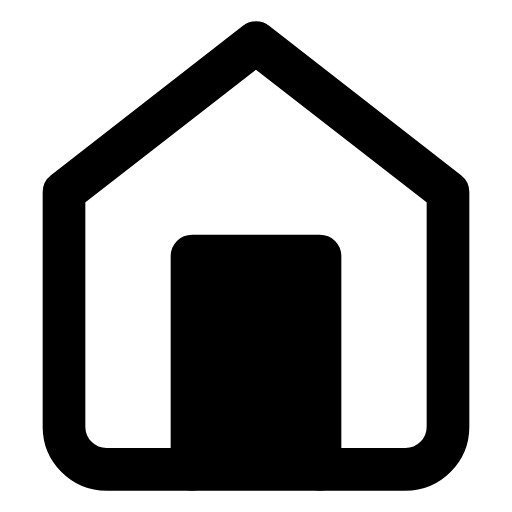
t = 0.00 s
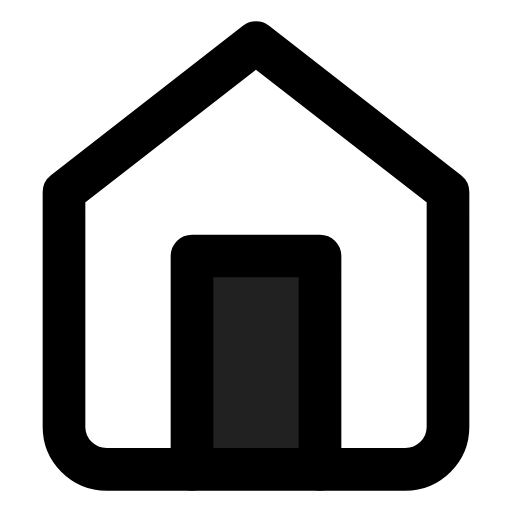
t = 0.19 s
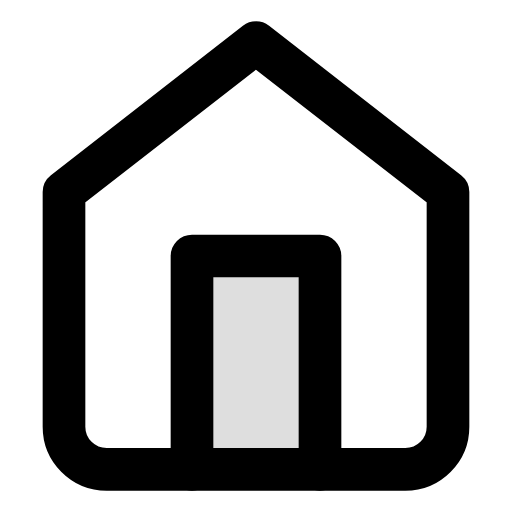
t = 0.56 s
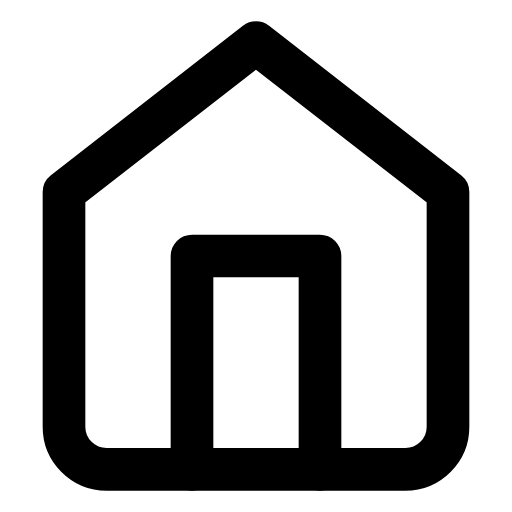
t = 0.75 s
t = 0.94 s: frame unchanged from t = 0.56 s, image omitted
t = 1.31 s: frame unchanged from t = 0.19 s, image omitted

The animated SVG that drew these frames (rendered in a browser with its animation timeline set to each time). Animation: 1 CSS @keyframes rule; one cycle of 1.50 s, repeats indefinitely.

<svg xmlns="http://www.w3.org/2000/svg" viewBox="0 0 24 24" fill="none" stroke="currentColor" stroke-width="2" stroke-linecap="round" stroke-linejoin="round">
<style>@keyframes kfAnaKapi {
  0%, 100% { opacity: 1; }
  50% { opacity: 0; }
}
.fx-ana-kapi { animation: kfAnaKapi 1.5s ease-in-out infinite; }
</style><path d="M3 9l9-7 9 7v11a2 2 0 0 1-2 2H5a2 2 0 0 1-2-2z" /><polyline points="9 22 9 12 15 12 15 22" /><rect x="9" y="12" width="6" height="10" fill="currentColor" stroke="none" class="fx-ana-kapi" />
</svg>